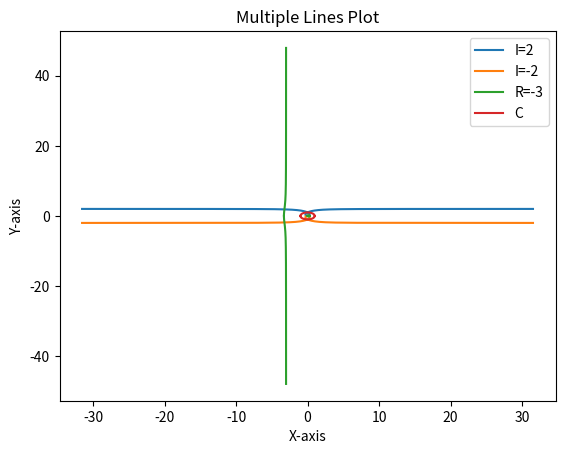

The script that saved this image:


import matplotlib.pyplot as plt
import numpy as np
a = 2
y = np.linspace(0,2,1000)
x = np.sqrt((a*y**2-y**3-y)/(y-a))
x = np.concatenate((-x,x), axis=0)
y = np.concatenate((y,y), axis=0)
plt.plot(x, y, label='I=' + str(a))
a = -2
y = np.linspace(-2,0,1000)
x = np.sqrt((a*y**2-y**3-y)/(y-a))
x = np.concatenate((-x,x), axis=0)
y = np.concatenate((y,y), axis=0)
plt.plot(x, y, label='I=' + str(a))
# Generate data
"""for i in range(-5,5):
    a = i
    x = np.linspace(-10,10,10000)
    y = np.sqrt((a*x**2-x**3+x)/(x-a))
    x = np.concatenate((x,x), axis=0)
    y = np.concatenate((-y,y), axis=0)
    plt.plot(x, y, label='R=' + str(a))"""
a = -3
x = np.linspace(-10,10,10000)
y = np.sqrt((a*x**2-x**3+x)/(x-a))
x = np.concatenate((x,x), axis=0)
y = np.concatenate((-y,y), axis=0)
plt.plot(x, y, label='R=' + str(a))
a = 0
x = np.linspace(-10,10,10000)
y = np.sqrt((a*x**2-x**3+x)/(x-a))
x = np.concatenate((x,x), axis=0)
y = np.concatenate((-y,y), axis=0)
plt.plot(x, y, label='C')
# Plotting multiple lines on a single plot
#plt.plot(x, y2, label='Cos(x)', color='r', linestyle='--')
  
# Adding labels and title
plt.xlabel('X-axis')
plt.ylabel('Y-axis')
plt.title('Multiple Lines Plot')
 
# Displaying the legend and the plot
plt.legend()
plt.show()
